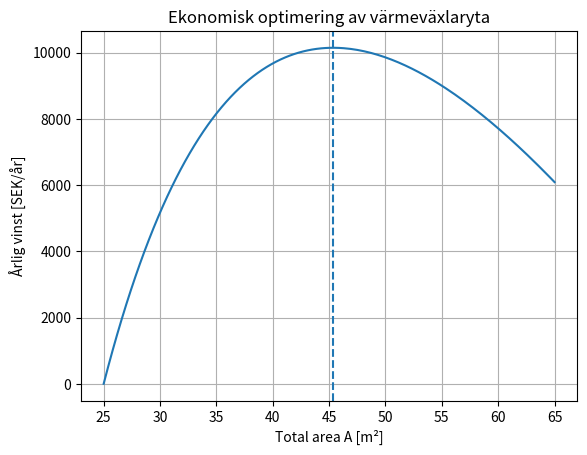

Recreate this plot in Python.
import numpy as np
from scipy.optimize import fsolve
import matplotlib.pyplot as plt


# ========================
# Data input (given)
# ========================

mc = 4.0          # Massflöde kalla/produktflödet [kg/s]
cpc = 2.4e3       # Värmekapacitet produktflödet [J/(kg K)]
Tc_in = 20.0      # Temperatur in på produktflödet [°C]
Tc_ut = 100.0     # Önskad sluttemp på produktflödet [°C]

mh = 3.0          # Massflöde kondensatflödet (varma sidan) [kg/s]
cph = 4.18e3      # Värmekapacitet kondensatflödet [J/(kg K)]
Th_in = 90.0      # Temperatur in på kondensatet [°C]

Abef = 25.0       # Area av befintlig värmeväxlare [m²]
U = 1500.0        # Värmegenomgångstal [W/(m² K)]

Ka = 600.0        # Årlig kostnad för vvx-yta [SEK/(m² år)]
beta = 0.1        # Värde på sparad ånga [SEK/kWh]
t_operation = 4000.0  # Drifttid [h/år]


# ========================
# Vi har att
# ========================

# Kapacitetsflöden [W/K]
Cc = mc * cpc           # Kalla sidans kapacitetsflöde
Ch = mh * cph           # Varma sidans kapacitetsflöde
Cmin = min(Cc, Ch)      # Minsta kapacitetsflödet
Cmax = max(Cc, Ch)      # Största kapacitetsflödet
Cr = Cmin / Cmax        # Kapacitetsflödeskvot

dT_max = Th_in - Tc_in  # Maximal tempdifferens [K]


# ========================
# Funktioner
# ========================

def epsilon_countercurrent(NTU, Cr):
    """
    Temperaturverkningsgrad ε för motströms-vvx.
    Formeln kommer från ε-NTU-metoden (WWW ekv 22-25).

    All beräkning av överförd effekt bygger på detta ε.
    """
    # Undvik division med 0 vid Cr -> 1
    if np.isclose(Cr, 1.0):
        # Gränsfall: Cr ~ 1, förenklad form
        return NTU / (1.0 + NTU)
    # Allmänt fall
    return (1.0 - np.exp(-NTU * (1.0 - Cr))) / (1.0 - Cr * np.exp(-NTU * (1.0 - Cr)))


def epsilon_of_A(A):
    """
    Beräkna ε som funktion av total area A [m²].

    pss ovan vad den används till.
    """
    NTU = U * A / Cmin  # NTU = UA / Cmin
    return epsilon_countercurrent(NTU, Cr) 


def q_kW(A):
    """
    Överförd värmeeffekt från kondensatet till produkten [kW]
    för given total area A (alla förvärmare tillsammans).
    q = ε * Cmin * (Th_in - Tc_in).

    Formeln beskriver hur mke effekt i kW som värmeväxlaren överför vid ett visst A.

    Nyttjas för att ber. hur mycket av produktens tot värmebehov täcks av kondensatet.
    Även för att räkna ut hur ångbehovet minskar vid ökad area.
    """
    eps = epsilon_of_A(A)
    q_W = eps * Cmin * dT_max        # [W]
    return q_W / 1000.0              # [kW]


# ========================
# Profitfunktion
# ========================

# Effekt som återvinns med endast befintlig vvx
q0_kW = q_kW(Abef)    # [kW]


def profit(A):
    """
    Årlig vinst [SEK/år] som funktion av total area A [m²].
    Extra sparad ånga relativt endast befintlig vvx minus årlig kostnad för extra area.
    """
    # Sparad effekt (kW) relativt bara den gamla vvx:en
    q_saved_kW = q_kW(A) - q0_kW

    # Sparad energi per år [kWh/år]
    E_saved_kWh_per_year = q_saved_kW * t_operation

    # Värde av sparad ånga per år [SEK/år]
    value_saved = E_saved_kWh_per_year * beta

    # Extra area jämfört med den befintliga [m²]
    A_new = A - Abef

    # Kostnad för den extra ytan [SEK/år]
    cost_vvx = Ka * A_new

    # Årlig vinst
    return value_saved - cost_vvx


def dprofit_dA(A):
    """
    Numerisk derivata d(profit)/dA med liten steglängd.
    Används tillsammans med fsolve för att hitta optimala arean.
    """
    dA = 1e-4 * max(1.0, A)  # Litet steg relativt A
    return (profit(A + dA) - profit(A - dA)) / (2.0 * dA)


# ========================
# Lösning: optimal area
# ========================

# Startgissning för totala arean (befintlig + ny) [m²]
A_guess = Abef + 20.0

# Lös ekvationen d(profit)/dA = 0
A_opt_total = fsolve(lambda A: dprofit_dA(A[0]), x0=[A_guess])[0]

# Säkerställ att A_opt_total inte blir mindre än befintlig area
A_opt_total = max(A_opt_total, Abef)

# Ny optimal area (den nya vvx:en)
A_new_opt = A_opt_total - Abef


# ========================
# Beräkning av effekter
# ========================

# Total värmeeffekt som produkten behöver för att gå från Tc_in till Tc_ut
Q_total_kW = mc * cpc * (Tc_ut - Tc_in) / 1000.0   # [kW]

# Effekt från kondensatet före optimering (endast befintlig vvx)
q_old_kW = q_kW(Abef)                              # [kW]
steam_old_kW = Q_total_kW - q_old_kW               # Ångbehov före ny vvx [kW]

# Effekt från kondensatet efter optimering (bef + ny vvx)
q_new_kW = q_kW(A_opt_total)                       # [kW]
steam_new_kW = Q_total_kW - q_new_kW               # Ångbehov efter ny vvx [kW]

# Absolut minskning av ångbehov [kW]
Q_saved_kW = steam_old_kW - steam_new_kW

# Relativ minskning av ångbehov [%]
rel_saved_percent = (Q_saved_kW / steam_old_kW) * 100.0


# ========================
# Plott av vinst mot area
# ========================

A_values = np.linspace(Abef, Abef + 40, 200)   # Total area från befintlig till +40 m²
profit_values = [profit(A) for A in A_values]

plt.figure()
plt.plot(A_values, profit_values)  # Standardfärg, inget färgval
plt.axvline(A_opt_total, linestyle='--')  # Markera optimum
plt.xlabel('Total area A [m²]')
plt.ylabel('Årlig vinst [SEK/år]')
plt.title('Ekonomisk optimering av värmeväxlaryta')
plt.grid(True)
plt.show()


# ========================
# Resultat print
# ========================

print("Resultat för Studio 4:")
print(f"Optimal total area (befintlig + ny): {A_opt_total:.2f} m²")
print(f"Optimal ny area (A_new):             {A_new_opt:.2f} m²")

print("")
print("Ångbehov före ny vvx:")
print(f"  Steam_old: {steam_old_kW:.2f} kW")

print("Ångbehov efter ny vvx:")
print(f"  Steam_new: {steam_new_kW:.2f} kW")

print("")
print("Besparing:")
print(f"  Q_saved (absolut): {Q_saved_kW:.2f} kW")
print(f"  Q_saved (relativ): {rel_saved_percent:.1f} % av ursprungligt ångbehov")
